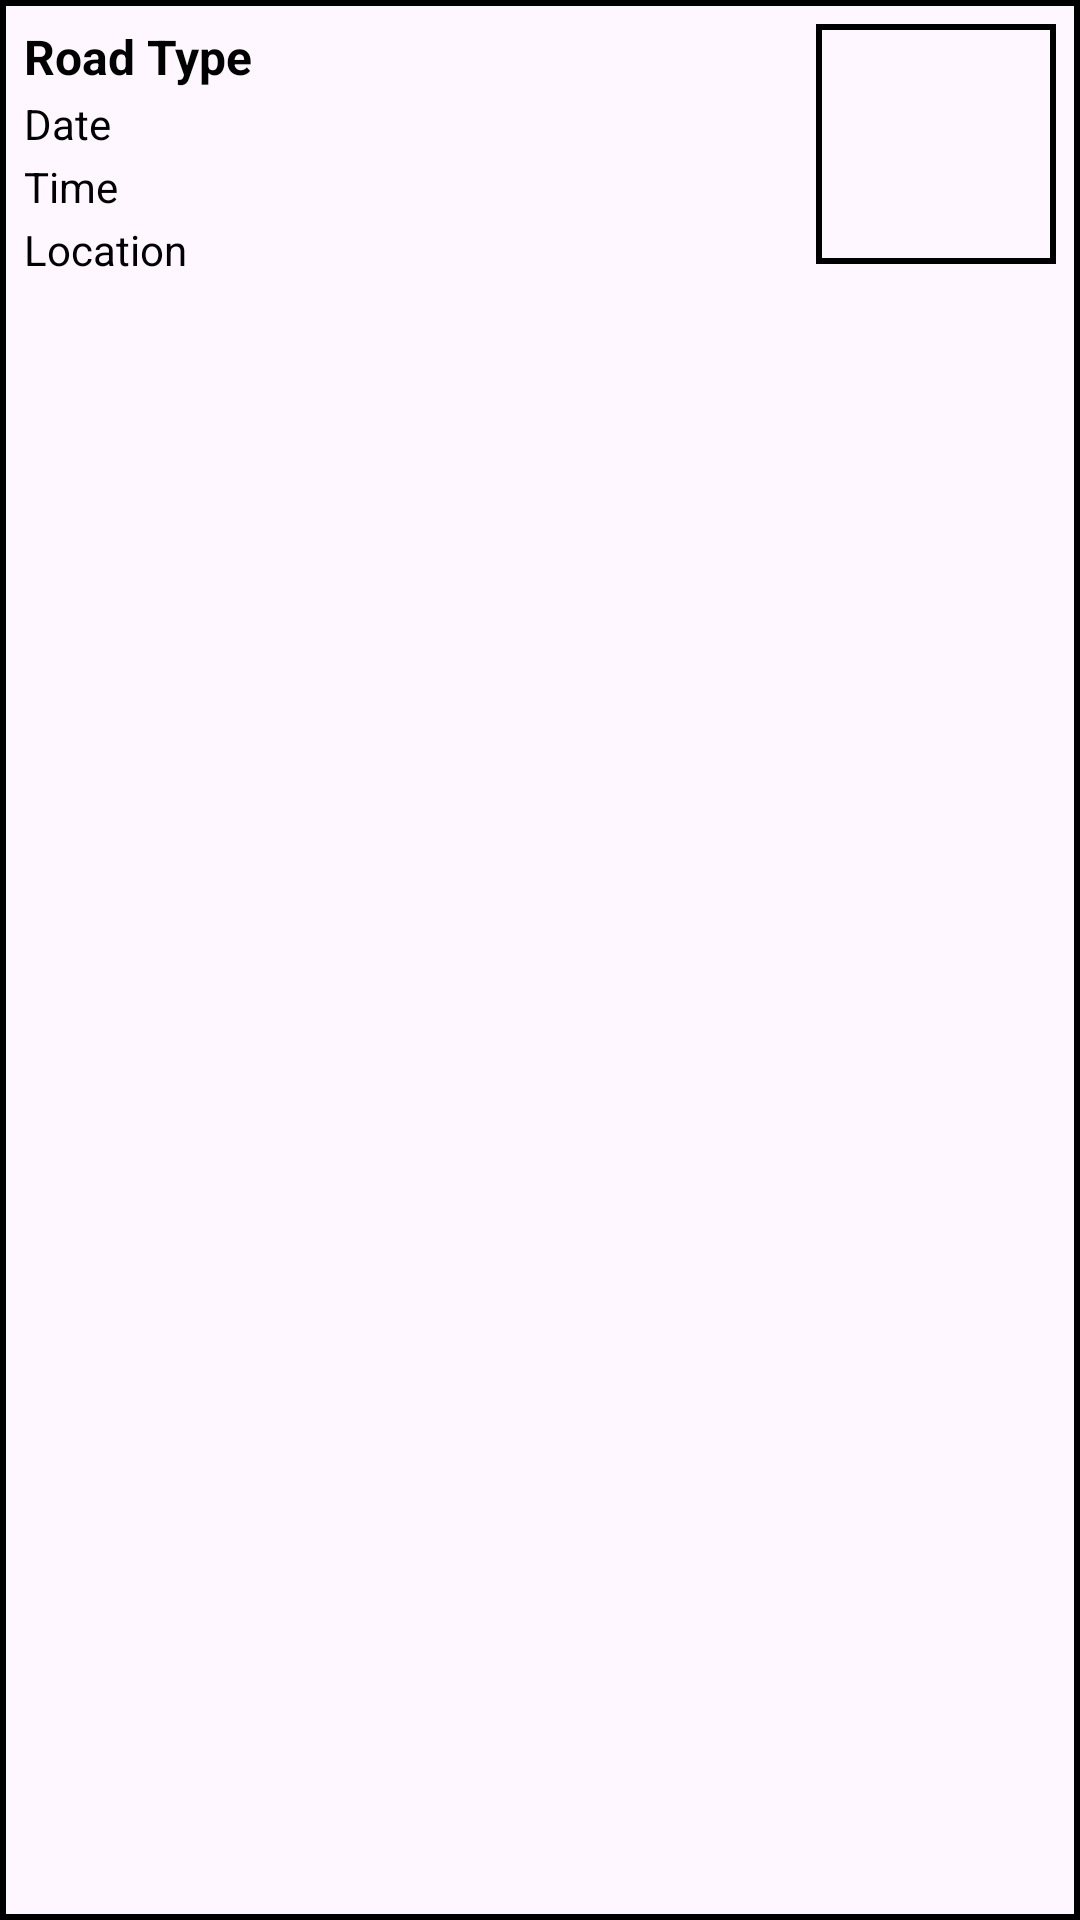

Android layout source for this screen:
<!-- AndroidManifest.xml: application theme Theme.YoloV9Tflite -->
<!-- res/layout/report_history_item.xml -->
<?xml version="1.0" encoding="utf-8"?>
<LinearLayout xmlns:android="http://schemas.android.com/apk/res/android"
    android:id="@+id/historyItemRoot"
    android:layout_width="match_parent"
    android:layout_height="wrap_content"
    android:orientation="horizontal"
    android:padding="8dp"
    android:layout_marginBottom="8dp"
    android:background="@drawable/border_rect"
    android:elevation="2dp">

    
    <LinearLayout
        android:layout_width="0dp"
        android:layout_height="wrap_content"
        android:layout_weight="1"
        android:orientation="vertical">

        <TextView
            android:id="@+id/roadType"
            android:layout_width="wrap_content"
            android:layout_height="wrap_content"
            android:text="Road Type"
            android:textStyle="bold"
            android:textSize="16sp"
            android:textColor="@android:color/black" />

        <TextView
            android:id="@+id/date"
            android:layout_width="wrap_content"
            android:layout_height="wrap_content"
            android:text="Date"
            android:textSize="14sp"
            android:textColor="@android:color/black"
            android:layout_marginTop="2dp"/>

        <TextView
            android:id="@+id/timeText"
            android:layout_width="wrap_content"
            android:layout_height="wrap_content"
            android:text="Time"
            android:textSize="14sp"
            android:textColor="@android:color/black"
            android:layout_marginTop="2dp"/>

        <TextView
            android:id="@+id/location"
            android:layout_width="wrap_content"
            android:layout_height="wrap_content"
            android:text="Location"
            android:textSize="14sp"
            android:textColor="@android:color/black"
            android:layout_marginTop="2dp"/>
    </LinearLayout>

    
    <ImageView
        android:id="@+id/reportImage"
        android:layout_width="80dp"
        android:layout_height="80dp"
        android:scaleType="centerCrop"
        android:layout_marginStart="12dp"
        android:background="@drawable/border_rect" />
</LinearLayout>
<!-- resources referenced by this layout -->
<resources>
  <!-- drawable border_rect (drawable) -->
  <?xml version="1.0" encoding="utf-8"?>
  <shape xmlns:android="http://schemas.android.com/apk/res/android">
      <solid android:color="@android:color/transparent"/> 
      <stroke
          android:color="@android:color/black"
      android:width="2dp"/>
      <corners android:radius="0dp"/>
  </shape>
  <style name="Theme.YoloV9Tflite" parent="Base.Theme.YoloV9Tflite" />
  <style name="Base.Theme.YoloV9Tflite" parent="Theme.Material3.DayNight.NoActionBar">
  
          
          <item name="colorPrimary">@color/lavender</item>
          <item name="colorPrimaryVariant">@color/lavender</item>
          <item name="colorOnPrimary">@color/white</item>
  
  
          
          <item name="colorSecondary">@color/teal_200</item>
          <item name="colorSecondaryVariant">@color/teal_700</item>
          <item name="colorOnSecondary">@color/black</item>
  
          
          <item name="android:statusBarColor">@android:color/transparent</item>
          
          <item name="android:windowLightStatusBar">true</item>
  
          
          <item name="android:navigationBarColor">@android:color/transparent</item>
      </style>
  <color name="lavender">#8692f7</color>
  <color name="white">#FFFFFFFF</color>
  <color name="teal_200">#0300C5</color>
  <color name="teal_700">#FF018786</color>
  <color name="black">#FF000000</color>
</resources>
